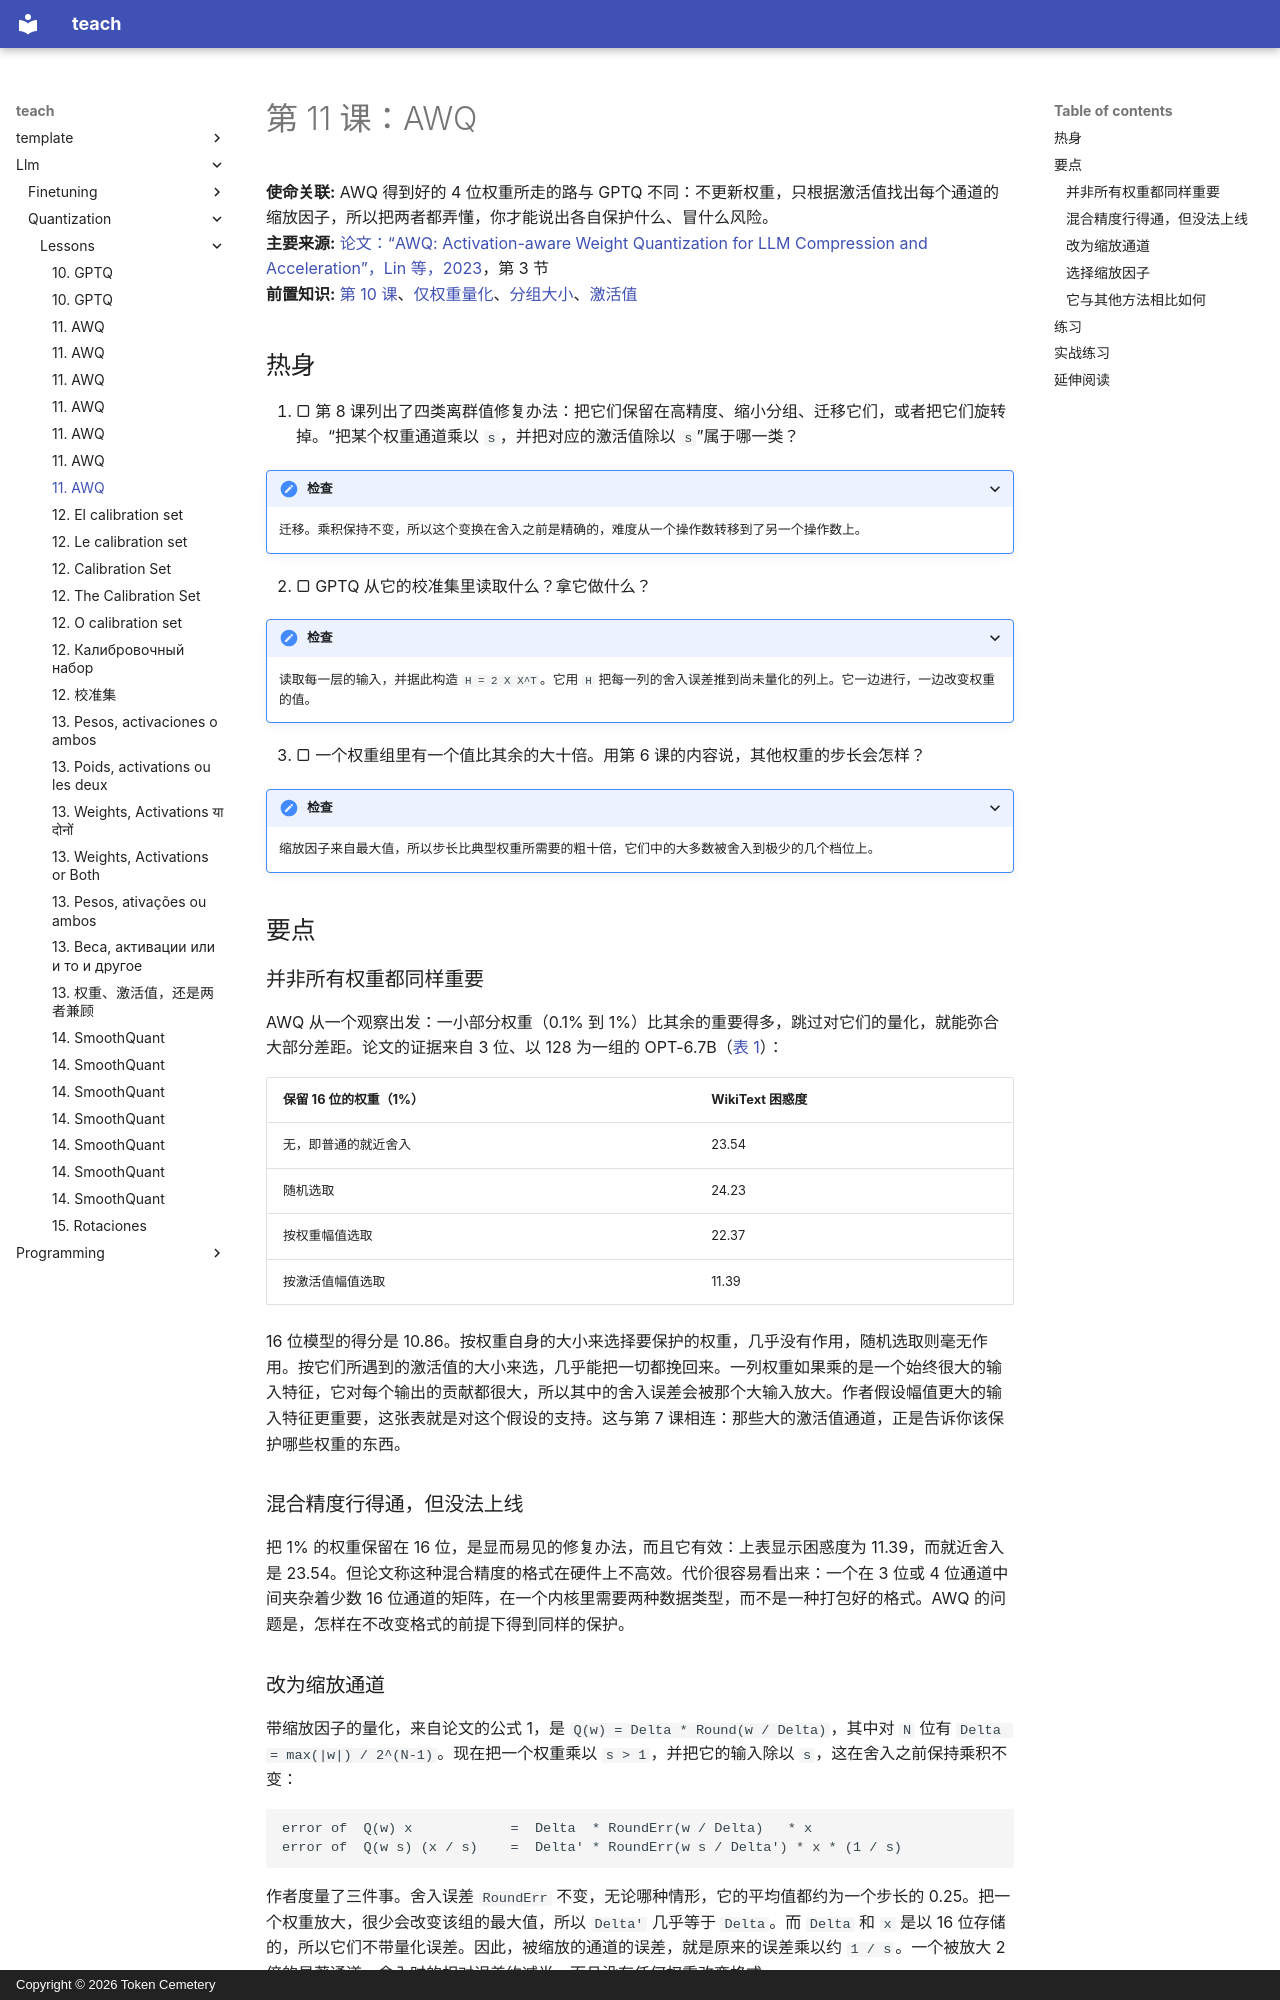

repository: TokenCemetery/teach · page: llm/quantization/lessons/0011-awq.zh/index.html · generator: mkdocs · copyright: Copyright © 2026 Token Cemetery

---
title: "11. AWQ"
description: "在舍入之前先缩放通道，来保护那些遇到大激活值的权重"
type: lesson
---

# 第 11 课：AWQ

**使命关联:** AWQ 得到好的 4 位权重所走的路与 GPTQ 不同：不更新权重，只根据激活值找出每个通道的缩放因子，所以把两者都弄懂，你才能说出各自保护什么、冒什么风险。
**主要来源:** [论文：“AWQ: Activation-aware Weight Quantization for LLM Compression and Acceleration”，Lin 等，2023](https://arxiv.org/abs/2306.00978)，第 3 节
**前置知识:** [第 10 课](0010-gptq.md)、[仅权重量化](../GLOSSARY.md)、[分组大小](../GLOSSARY.md)、[激活值](../GLOSSARY.md)

## 热身

1. ▢ 第 8 课列出了四类离群值修复办法：把它们保留在高精度、缩小分组、迁移它们，或者把它们旋转掉。“把某个权重通道乘以 `s`，并把对应的激活值除以 `s`”属于哪一类？

<details markdown="1"><summary>检查</summary>

迁移。乘积保持不变，所以这个变换在舍入之前是精确的，难度从一个操作数转移到了另一个操作数上。

</details>

2. ▢ GPTQ 从它的校准集里读取什么？拿它做什么？

<details markdown="1"><summary>检查</summary>

读取每一层的输入，并据此构造 `H = 2 X X^T`。它用 `H` 把每一列的舍入误差推到尚未量化的列上。它一边进行，一边改变权重的值。

</details>

3. ▢ 一个权重组里有一个值比其余的大十倍。用第 6 课的内容说，其他权重的步长会怎样？

<details markdown="1"><summary>检查</summary>

缩放因子来自最大值，所以步长比典型权重所需要的粗十倍，它们中的大多数被舍入到极少的几个档位上。

</details>

## 要点

### 并非所有权重都同样重要

AWQ 从一个观察出发：一小部分权重（0.1% 到 1%）比其余的重要得多，跳过对它们的量化，就能弥合大部分差距。论文的证据来自 3 位、以 128 为一组的 OPT-6.7B（[表 1](https://arxiv.org/abs/2306.00978)）：

| 保留 16 位的权重（1%） | WikiText 困惑度 |
|---|---|
| 无，即普通的就近舍入 | 23.54 |
| 随机选取 | 24.23 |
| 按权重幅值选取 | 22.37 |
| 按激活值幅值选取 | 11.39 |

16 位模型的得分是 10.86。按权重自身的大小来选择要保护的权重，几乎没有作用，随机选取则毫无作用。按它们所遇到的激活值的大小来选，几乎能把一切都挽回来。一列权重如果乘的是一个始终很大的输入特征，它对每个输出的贡献都很大，所以其中的舍入误差会被那个大输入放大。作者假设幅值更大的输入特征更重要，这张表就是对这个假设的支持。这与第 7 课相连：那些大的激活值通道，正是告诉你该保护哪些权重的东西。

### 混合精度行得通，但没法上线

把 1% 的权重保留在 16 位，是显而易见的修复办法，而且它有效：上表显示困惑度为 11.39，而就近舍入是 23.54。但论文称这种混合精度的格式在硬件上不高效。代价很容易看出来：一个在 3 位或 4 位通道中间夹杂着少数 16 位通道的矩阵，在一个内核里需要两种数据类型，而不是一种打包好的格式。AWQ 的问题是，怎样在不改变格式的前提下得到同样的保护。

### 改为缩放通道

带缩放因子的量化，来自论文的公式 1，是 `Q(w) = Delta * Round(w / Delta)`，其中对 `N` 位有 `Delta = max(|w|) / 2^(N-1)`。现在把一个权重乘以 `s > 1`，并把它的输入除以 `s`，这在舍入之前保持乘积不变：

```text
error of  Q(w) x            =  Delta  * RoundErr(w / Delta)   * x
error of  Q(w s) (x / s)    =  Delta' * RoundErr(w s / Delta') * x * (1 / s)
```

作者度量了三件事。舍入误差 `RoundErr` 不变，无论哪种情形，它的平均值都约为一个步长的 0.25。把一个权重放大，很少会改变该组的最大值，所以 `Delta'` 几乎等于 `Delta`。而 `Delta` 和 `x` 是以 16 位存储的，所以它们不带量化误差。因此，被缩放的通道的误差，就是原来的误差乘以约 `1 / s`。一个被放大 2 倍的显著通道，舍入时的相对误差约减半，而且没有任何权重改变格式。

这里有个限度。放大过头会改变该组的最大值，使同组其他通道的 `Delta` 变大。在 OPT-6.7B 上，缩放 1% 的通道，论文报告的困惑度在 `s = 1` 时是 23.54，`s = 2` 时是 11.92，`s = 4` 时是 12.36。在 `s = 4` 时，有 21.2% 的通道步长变大了，所以非显著通道损失的比显著通道获得的还多。最佳的 `s` 是一种权衡，要靠搜索来找。
